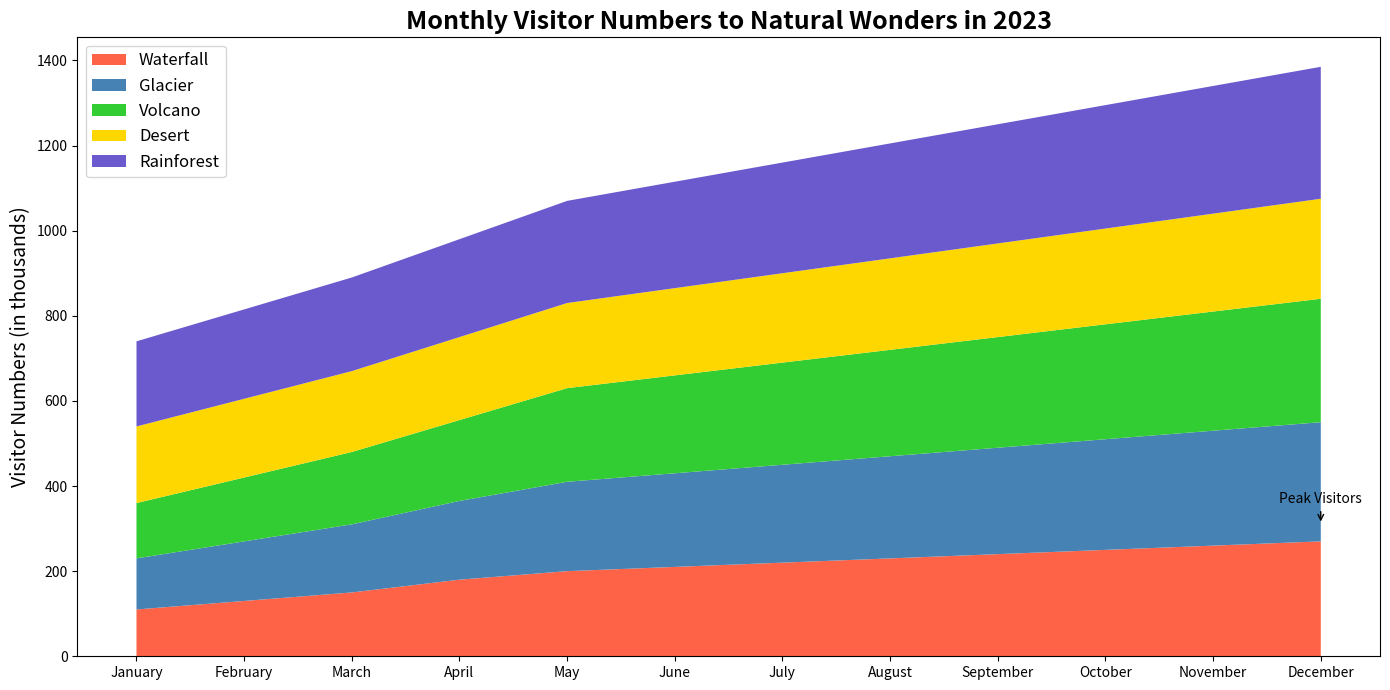

This chart was generated by the following Python code:

import matplotlib.pyplot as plt
import numpy as np

# Data
months = ['January', 'February', 'March', 'April', 'May', 'June', 'July', 
          'August', 'September', 'October', 'November', 'December']
waterfall = np.array([110, 130, 150, 180, 200, 210, 220, 230, 240, 250, 260, 270])
glacier = np.array([120, 140, 160, 185, 210, 220, 230, 240, 250, 260, 270, 280])
volcano = np.array([130, 150, 170, 190, 220, 230, 240, 250, 260, 270, 280, 290])
desert = np.array([180, 185, 190, 195, 200, 205, 210, 215, 220, 225, 230, 235])
rainforest = np.array([200, 210, 220, 230, 240, 250, 260, 270, 280, 290, 300, 310])

# Stacking the data
natural_wonders = np.vstack([waterfall, glacier, volcano, desert, rainforest])

# Plot
fig, ax = plt.subplots(figsize=(14, 7))  # Modified chart size
ax.stackplot(months, natural_wonders, colors=['#FF6347', '#4682B4', '#32CD32', '#FFD700', '#6A5ACD'])
ax.set_title('Monthly Visitor Numbers to Natural Wonders in 2023', fontsize=18, fontweight='bold')  # Changed title
ax.set_ylabel('Visitor Numbers (in thousands)', fontsize=14)

# Adding annotation on the chart for the maximum visitor numbers to Rainforest
max_rainforest_index = np.argmax(rainforest)
ax.annotate('Peak Visitors', xy=(max_rainforest_index, rainforest[max_rainforest_index]), 
            xytext=(max_rainforest_index, rainforest[max_rainforest_index] + 50),
            arrowprops=dict(facecolor='black', arrowstyle='->'), ha='center')

# Adding legend
ax.legend(['Waterfall', 'Glacier', 'Volcano', 'Desert', 'Rainforest'], loc='upper left', fontsize=12)

plt.tight_layout()
plt.show()
